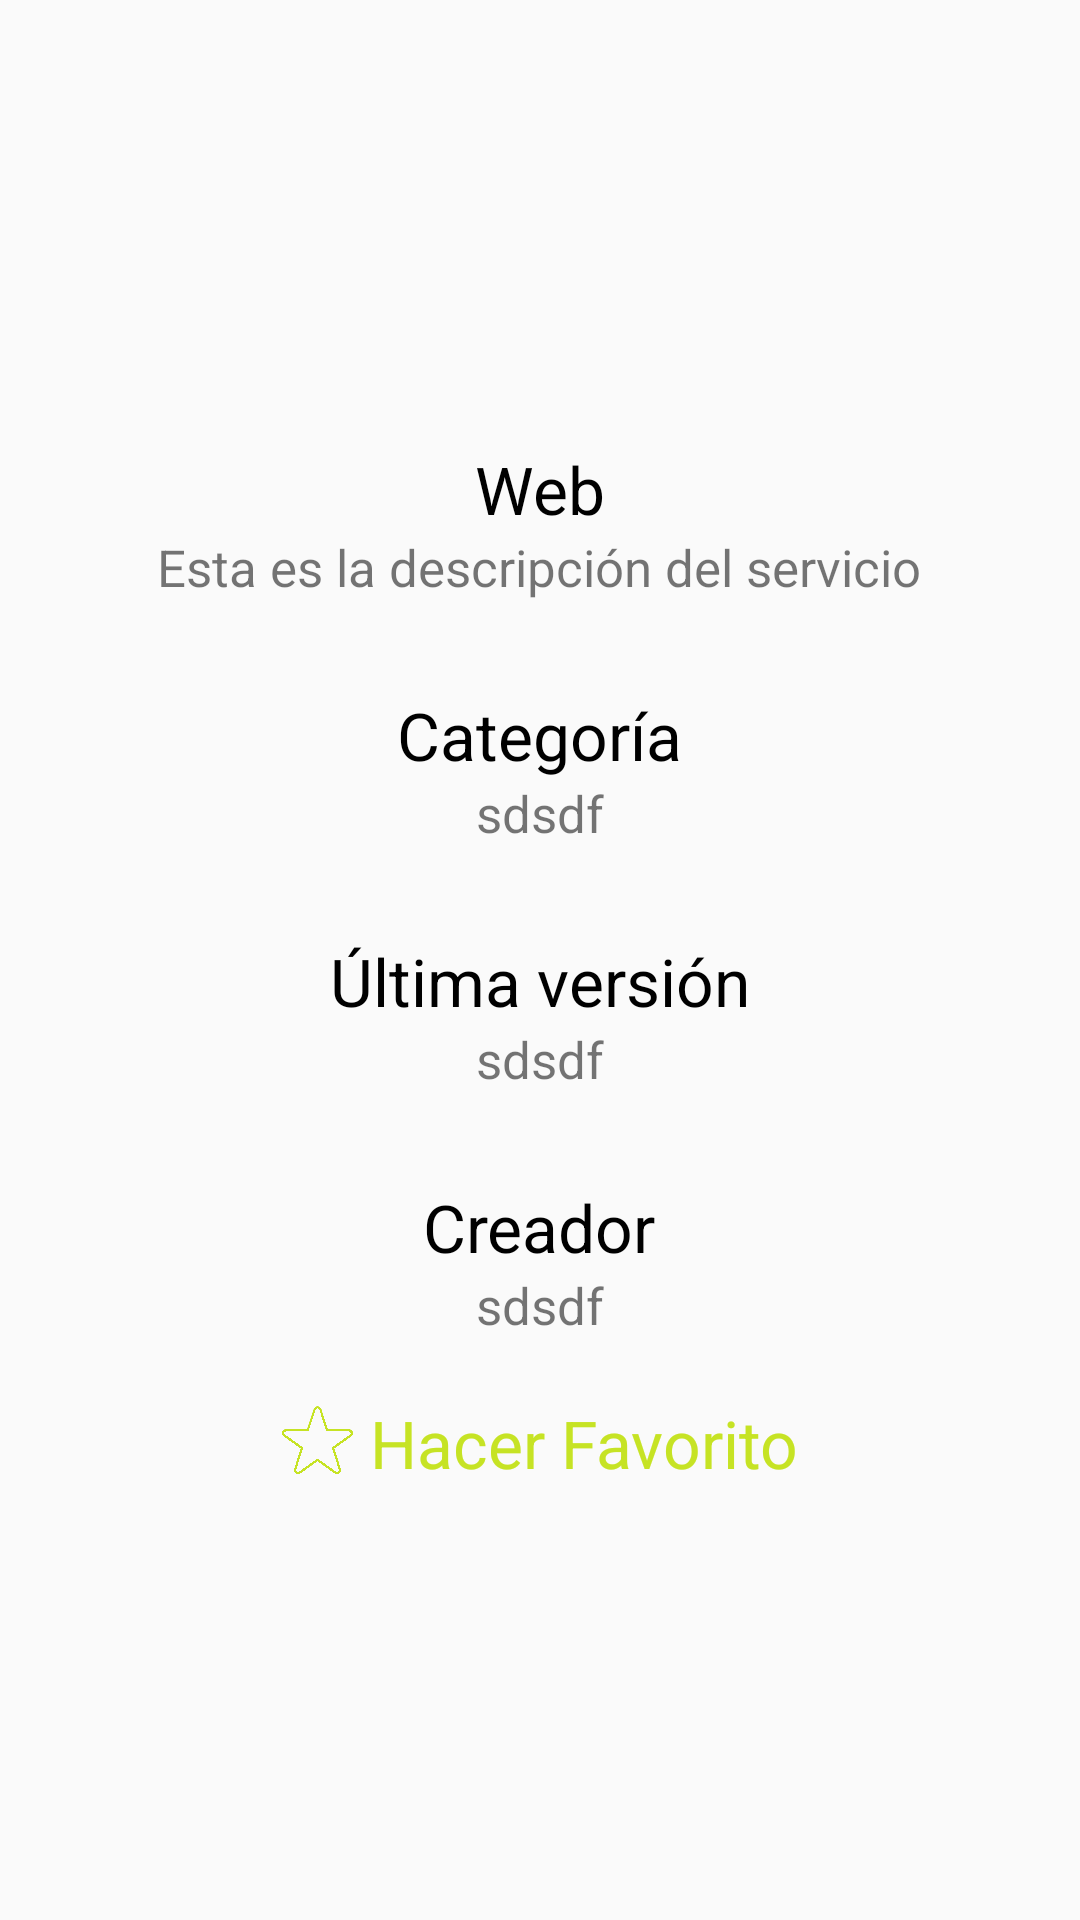

Layout XML and referenced resources for this Android screen:
<!-- AndroidManifest.xml: application theme AppWithBar -->
<!-- res/layout/activity_service_details.xml -->
<?xml version="1.0" encoding="utf-8"?>
<LinearLayout xmlns:android="http://schemas.android.com/apk/res/android"
    xmlns:tools="http://schemas.android.com/tools"
    android:layout_width="match_parent"
    android:layout_height="match_parent"
    android:orientation="vertical"
    android:gravity="center"
    tools:context="com.example.apretaste.com.apretaste.apretaste.ServiceDetails">

        <ImageView
            android:id="@+id/service_image"
            android:layout_width="85dp"
            android:layout_height="85dp"
            android:layout_marginBottom="15dp"
            android:layout_marginTop="40dp" />


        <ScrollView
            android:layout_width="match_parent"
            android:layout_height="match_parent"
            android:padding="25px">

                <LinearLayout
                    android:layout_width="match_parent"
                    android:layout_height="wrap_content"
                    android:gravity="center"
                    android:orientation="vertical">

                        <TextView
                            android:id="@+id/service_name"
                            android:layout_width="wrap_content"
                            android:layout_height="wrap_content"
                            android:text="@string/web"
                            android:textColor="#000"
                            android:textSize="22sp" />

                        <TextView
                            android:id="@+id/service_description"
                            android:layout_width="wrap_content"
                            android:layout_height="wrap_content"
                            android:layout_gravity="center"
                            android:layout_marginBottom="10dp"

                            android:gravity="center"
                            android:text="@string/esta_es_la_descripcion_del_servicio"
                            android:textSize="17sp" />

                        <TextView
                            android:layout_width="wrap_content"
                            android:layout_height="wrap_content"
                            android:layout_marginTop="20dp"
                            android:text="@string/categor_a"
                            android:textColor="#000"
                            android:textSize="22sp" />

                        <TextView
                            android:id="@+id/service_category"
                            android:layout_width="wrap_content"
                            android:layout_height="wrap_content"
                            android:layout_marginBottom="10dp"
                            android:ellipsize="end"
                            android:maxLines="1"
                            android:text="sdsdf"
                            android:textSize="17sp"
                            tools:ignore="HardcodedText" />

                        <TextView
                            android:layout_width="wrap_content"
                            android:layout_height="wrap_content"
                            android:layout_marginTop="20dp"
                            android:text="@string/ltima_versi_n"
                            android:textColor="#000"
                            android:textSize="22sp" />

                        <TextView
                            android:id="@+id/service_version"
                            android:layout_width="wrap_content"
                            android:layout_height="wrap_content"
                            android:layout_marginBottom="10dp"
                            android:ellipsize="end"
                            android:maxLines="1"
                            android:text="sdsdf"
                            android:textSize="17sp"
                            tools:ignore="HardcodedText" />

                        <TextView
                            android:layout_width="wrap_content"
                            android:layout_height="wrap_content"
                            android:layout_marginTop="20dp"
                            android:text="@string/creador"
                            android:textColor="#000"
                            android:textSize="22sp" />

                        <TextView
                            android:id="@+id/service_creator"
                            android:layout_width="wrap_content"
                            android:layout_height="wrap_content"
                            android:ellipsize="end"
                            android:maxLines="1"
                            android:text="sdsdf"
                            android:textSize="17sp"
                            tools:ignore="HardcodedText" />

                        <LinearLayout
                            android:id="@+id/btn_favorite"
                            android:layout_width="wrap_content"
                            android:layout_height="27dp"
                            android:gravity="center"
                            android:layout_marginTop="20dp">

                                <ImageView
                                    android:id="@+id/star"
                                    android:layout_width="25dp"
                                    android:layout_height="wrap_content"
                                    android:layout_marginRight="5dp"
                                    android:src="@drawable/star_unselected" />

                                <TextView

                                    android:id="@+id/tvFavText"
                                    android:layout_width="wrap_content"
                                    android:layout_height="wrap_content"
                                    android:text="Hacer Favorito"
                                    android:textColor="#c6e324"

                                    android:textSize="22sp" />
                        </LinearLayout>
                </LinearLayout>
        </ScrollView>

</LinearLayout>
<!-- resources referenced by this layout -->
<resources>
  <!-- drawable star_unselected: png bitmap (drawable-xhdpi, 2195 bytes) -->
  <string name="categor_a">Categoría</string>
  <string name="creador">Creador</string>
  <string name="esta_es_la_descripcion_del_servicio">Esta es la descripción del servicio</string>
  <string name="ltima_versi_n">Última versión</string>
  <string name="web">Web</string>
  <style name="AppWithBar" parent="Theme.AppCompat.Light.DarkActionBar">
          
          <item name="colorPrimary">@color/colorPrimary</item>
          <item name="colorPrimaryDark">@color/colorPrimaryDark</item>
          <item name="colorAccent">@color/colorPrimary</item>
      </style>
  <color name="colorPrimary">#5EBB47</color>
  <color name="colorPrimaryDark">#53a43f</color>
</resources>
